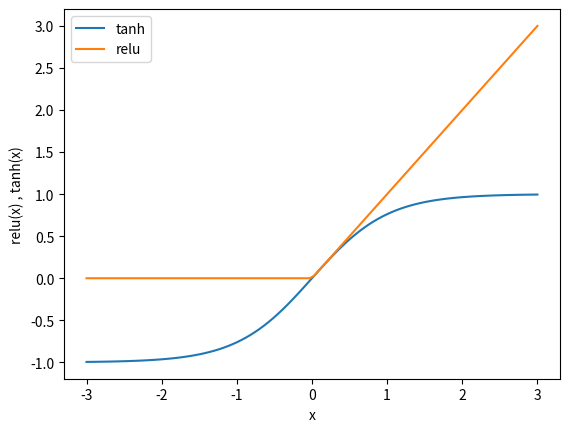

The matplotlib source for this figure:
import numpy as np
import matplotlib.pyplot as plt

line=np.linspace(-3,3,100)


#relu 校正非线性
#tanh 正切双曲线

plt.plot(line,np.tanh(line),label="tanh")
plt.plot(line,np.maximum(line,0),label="relu")


plt.legend(loc="best")
plt.xlabel("x")
plt.ylabel("relu(x) , tanh(x)")

plt.show()
